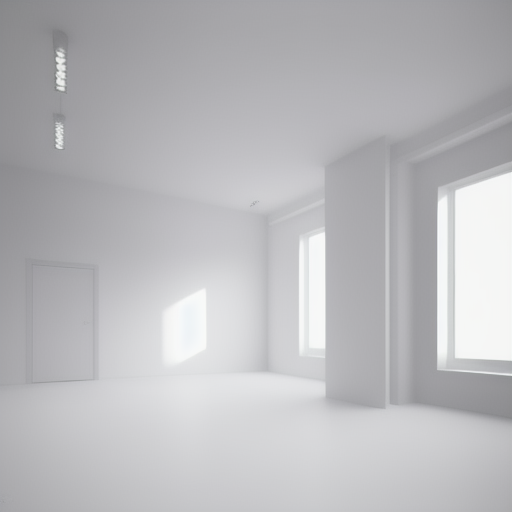
Generation parameters embedded in this image by AUTOMATIC1111 Stable Diffusion web UI or a fork of it (Forge, ...) (PNG 'parameters' text chunk):
inmaculated white room, high qualaity, soft lights, white
Steps: 20, Sampler: Euler a, CFG scale: 7, Seed: 680337037, Size: 512x512, Model hash: b8347bd3